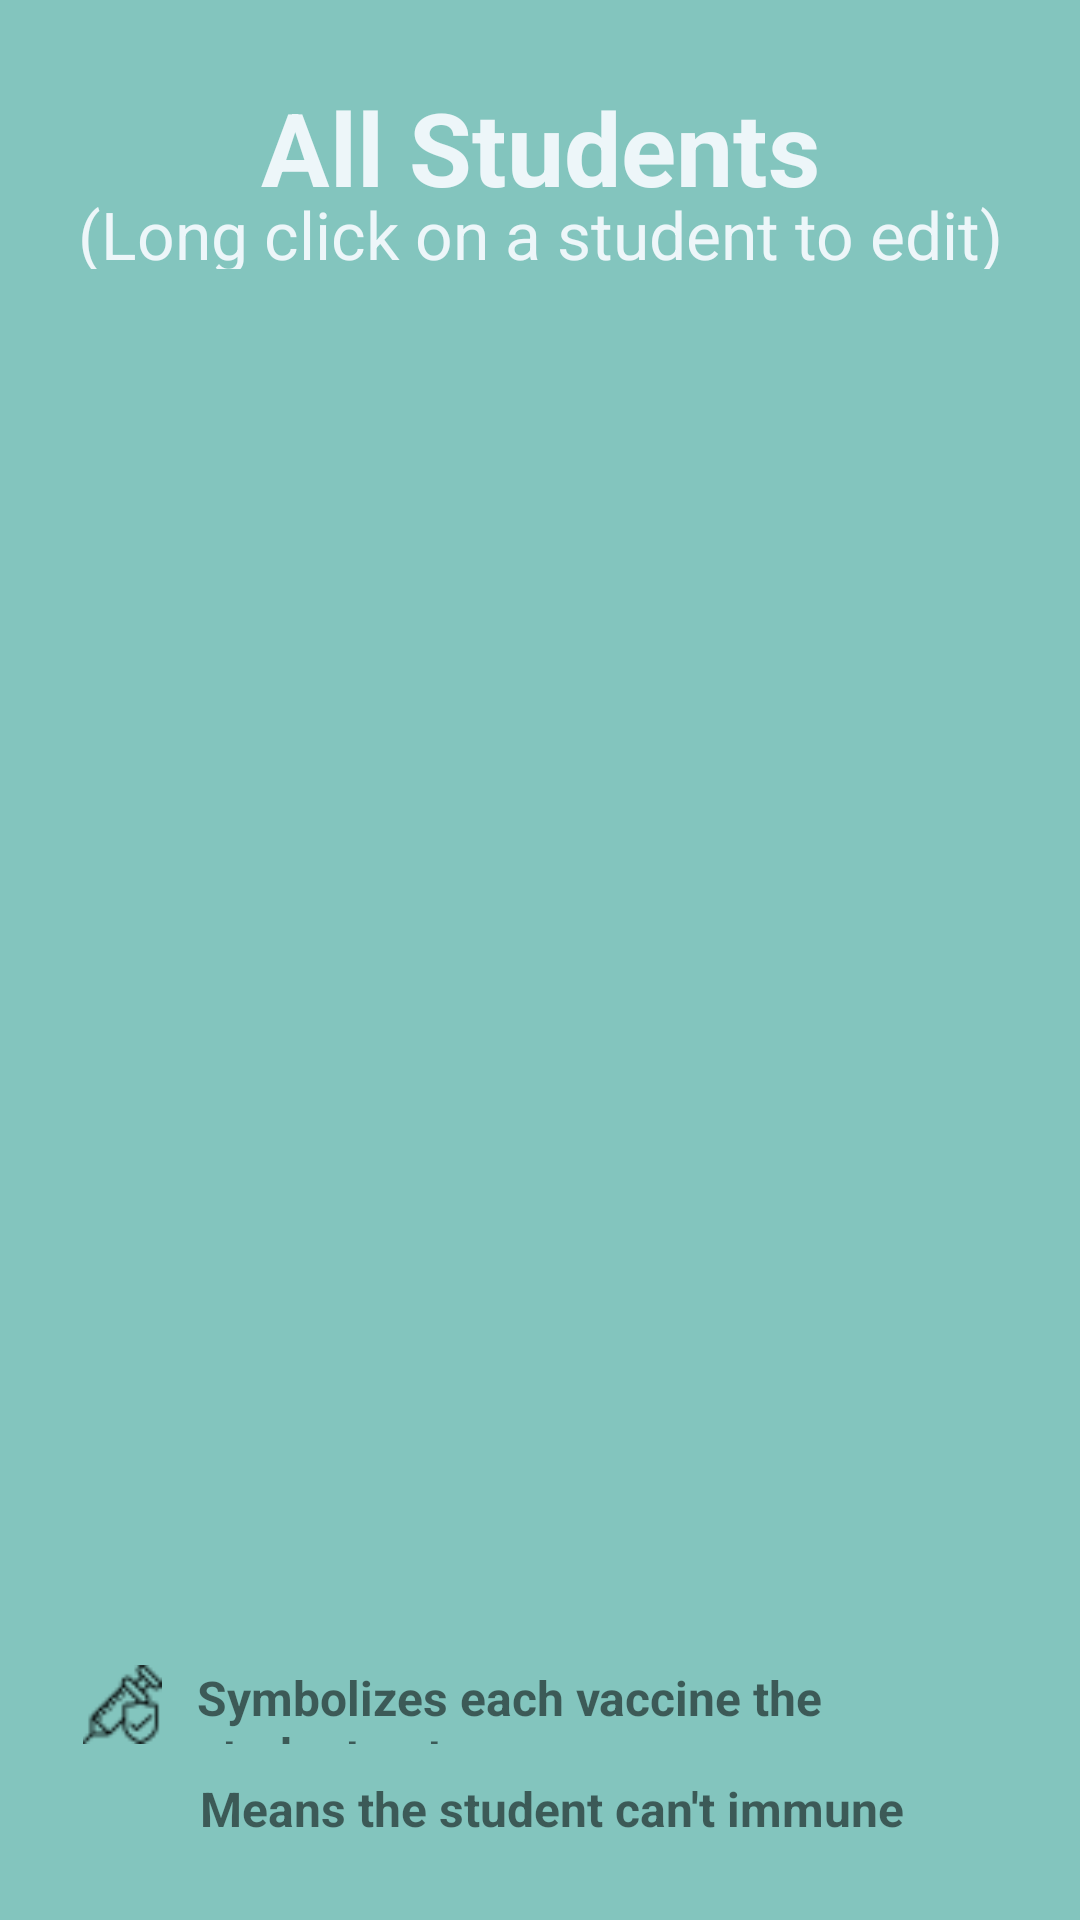

Produce the Android XML layout that renders to this screen, including the resource entries it uses.
<!-- AndroidManifest.xml: application theme Theme.AppCompat.DayNight.DarkActionBar -->
<!-- res/layout/activity_all_students.xml -->
<?xml version="1.0" encoding="utf-8"?>
<LinearLayout xmlns:android="http://schemas.android.com/apk/res/android"
    xmlns:app="http://schemas.android.com/apk/res-auto"
    xmlns:tools="http://schemas.android.com/tools"
    android:id="@+id/main"
    android:layout_width="match_parent"
    android:layout_height="match_parent"
    android:background="#83c5be"
    android:orientation="vertical"
    tools:context=".AllStudentsActivity">

    <Space
        android:layout_width="match_parent"
        android:layout_height="0dp"
        android:layout_weight="0.5" />

    <TextView
        android:layout_width="match_parent"
        android:layout_height="0dp"
        android:layout_weight="0.7"
        android:gravity="center"
        android:text="All Students"
        android:textColor="#edf6f9"
        android:textSize="34sp"
        android:textStyle="bold" />

    <TextView
        android:layout_width="match_parent"
        android:layout_height="0dp"
        android:layout_weight="0.5"
        android:gravity="center|center_horizontal"
        android:text="(Long click on a student to edit)"
        android:textColor="#edf6f9"
        android:textSize="22sp" />

    <Space
        android:layout_width="match_parent"
        android:layout_height="0dp"
        android:layout_weight="0.3" />

    <LinearLayout
        android:layout_width="match_parent"
        android:layout_height="0dp"
        android:layout_weight="8"
        android:orientation="horizontal">

        <Space
            android:layout_width="0dp"
            android:layout_height="match_parent"
            android:layout_weight="1" />

        <ListView
            android:id="@+id/lvStudents"
            android:layout_width="0dp"
            android:layout_height="match_parent"
            android:layout_weight="12" />

        <Space
            android:layout_width="0dp"
            android:layout_height="match_parent"
            android:layout_weight="1" />
    </LinearLayout>

    <Space
        android:layout_width="match_parent"
        android:layout_height="0dp"
        android:layout_weight="0.5" />

    <LinearLayout
        android:layout_width="match_parent"
        android:layout_height="0dp"
        android:layout_weight="0.5"
        android:orientation="horizontal">

        <Space
            android:layout_width="0dp"
            android:layout_height="match_parent"
            android:layout_weight="0.6" />

        <ImageView
            android:layout_width="0dp"
            android:layout_height="match_parent"
            android:layout_weight="1.9"
            app:srcCompat="@drawable/vaccine" />

        <TextView
            android:layout_width="0dp"
            android:layout_height="match_parent"
            android:layout_weight="10"
            android:gravity="left|center_vertical"
            android:text="Symbolizes each vaccine the student got"
            android:textSize="16sp"
            android:textStyle="bold" />

        <Space
            android:layout_width="0dp"
            android:layout_height="match_parent"
            android:layout_weight="1.1" />
    </LinearLayout>

    <Space
        android:layout_width="match_parent"
        android:layout_height="0dp"
        android:layout_weight="0.2" />

    <LinearLayout
        android:layout_width="match_parent"
        android:layout_height="0dp"
        android:layout_weight="0.4"
        android:orientation="horizontal">

        <Space
            android:layout_width="0dp"
            android:layout_height="match_parent"
            android:layout_weight="0.6" />

        <ImageView
            android:layout_width="0dp"
            android:layout_height="match_parent"
            android:layout_weight="1.9"
            app:srcCompat="@drawable/cannot_immune" />

        <TextView
            android:layout_width="0dp"
            android:layout_height="match_parent"
            android:layout_weight="10"
            android:gravity="left|center_vertical"
            android:text="Means the student can't immune"
            android:textSize="16sp"
            android:textStyle="bold" />

        <Space
            android:layout_width="0dp"
            android:layout_height="match_parent"
            android:layout_weight="1" />
    </LinearLayout>

    <Space
        android:layout_width="match_parent"
        android:layout_height="0dp"
        android:layout_weight="0.5" />

</LinearLayout>
<!-- resources referenced by this layout -->
<resources>
  <!-- drawable vaccine: png bitmap (drawable, 707 bytes) -->
</resources>
